Run: headless pygame with SDL's dummy video driver; simulated clock (each Clock.tick advances the game by its frame time, no real sleeping); random seed 0; keys injected as events and as key.get_pressed() state; mouse plan: one left click at the window centre at the start of phase 2, then a move to the lower-right quarter at the start of phase 3.
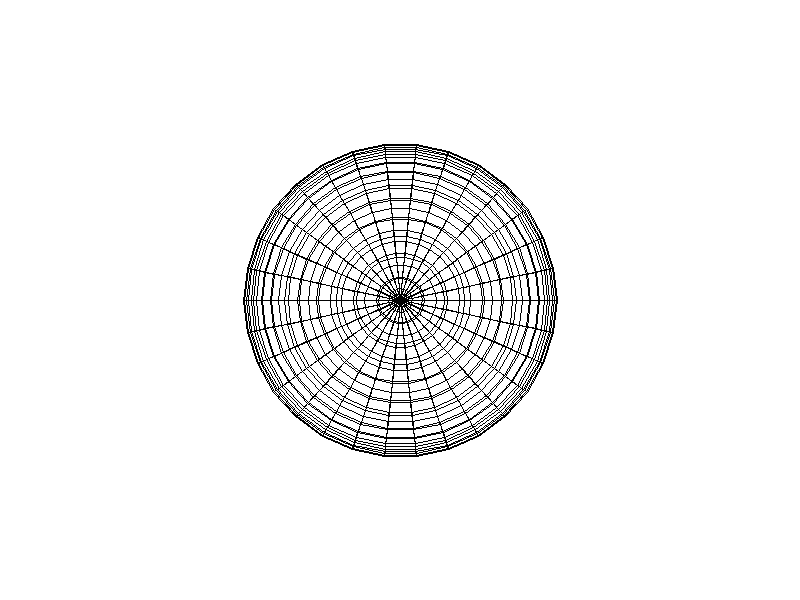
Frame 1 of 4 · flips 1–60 · no input
Frame 2 of 4 · flips 61–180 · clicked the window centre · tapped SPACE, RETURN · held RIGHT (→), D · screen unchanged from frame 1, image omitted
Frame 3 of 4 · flips 181–300 · moved the mouse to the lower-right quarter · held DOWN (↓), S · screen unchanged from frame 2, image omitted
Frame 4 of 4 · flips 301–420 · held LEFT (←), A, UP (↑), W · screen unchanged from frame 3, image omitted

The pygame program that drew these frames:

import pygame
import sys
import math

# Initialize Pygame
pygame.init()

# Set up the display
width, height = 800, 600
screen = pygame.display.set_mode((width, height))
pygame.display.set_caption("3D Interactive Wireframe Sphere")

# Colors
WHITE = (255, 255, 255)
BLACK = (0, 0, 0)

# Parameters for the wireframe sphere
radius = 150
num_segments = 30
rotation_speed = 0.005

# Function to project 3D coordinates to 2D screen coordinates
def project(point):
    x, y, z = point
    scale = 500 / (z + 500)
    x = width // 2 + int(x * scale)
    y = height // 2 - int(y * scale)
    return x, y

# Generate points for the wireframe sphere
points = []
for i in range(num_segments):
    theta = 2 * math.pi * i / num_segments
    for j in range(num_segments):
        phi = math.pi * j / num_segments
        x = radius * math.sin(phi) * math.cos(theta)
        y = radius * math.sin(phi) * math.sin(theta)
        z = radius * math.cos(phi)
        points.append((x, y, z))

# Define edges of the sphere
edges = []
for i in range(num_segments):
    for j in range(num_segments):
        p1 = i * num_segments + j
        p2 = (i + 1) % num_segments * num_segments + j
        p3 = i * num_segments + (j + 1) % num_segments
        edges.extend([(p1, p2), (p1, p3)])

# Main loop
clock = pygame.time.Clock()
angle_x = 0
angle_y = 0
dragging = False
last_mouse_pos = None

running = True

while running:
    for event in pygame.event.get():
        if event.type == pygame.QUIT:
            running = False
        elif event.type == pygame.MOUSEBUTTONDOWN:
            if event.button == 1:  # Left mouse button
                dragging = True
                last_mouse_pos = pygame.mouse.get_pos()
        elif event.type == pygame.MOUSEBUTTONUP:
            if event.button == 1:  # Left mouse button
                dragging = False
        elif event.type == pygame.MOUSEMOTION:
            if dragging:
                x1, y1 = last_mouse_pos
                x2, y2 = pygame.mouse.get_pos()
                dx, dy = x2 - x1, y2 - y1
                last_mouse_pos = pygame.mouse.get_pos()
                angle_y += dx * 0.01
                angle_x += dy * 0.01

    # Clear the screen
    screen.fill(WHITE)

    # Rotate the points
    rotated_points = []
    for point in points:
        x, y, z = point
        # Rotate around x-axis
        y_rotated = y * math.cos(angle_x) - z * math.sin(angle_x)
        z_rotated = y * math.sin(angle_x) + z * math.cos(angle_x)
        # Rotate around y-axis
        x_rotated = x * math.cos(angle_y) - z_rotated * math.sin(angle_y)
        z_final = x * math.sin(angle_y) + z_rotated * math.cos(angle_y)
        rotated_points.append((x_rotated, y_rotated, z_final))

    # Project and draw the wireframe sphere
    for edge in edges:
        point1 = rotated_points[edge[0]]
        point2 = rotated_points[edge[1]]
        x1, y1 = project(point1)
        x2, y2 = project(point2)
        pygame.draw.line(screen, BLACK, (x1, y1), (x2, y2), 1)

    # Update the display
    pygame.display.flip()

    # Cap the frame rate
    clock.tick(60)

# Quit Pygame
pygame.quit()
sys.exit()
